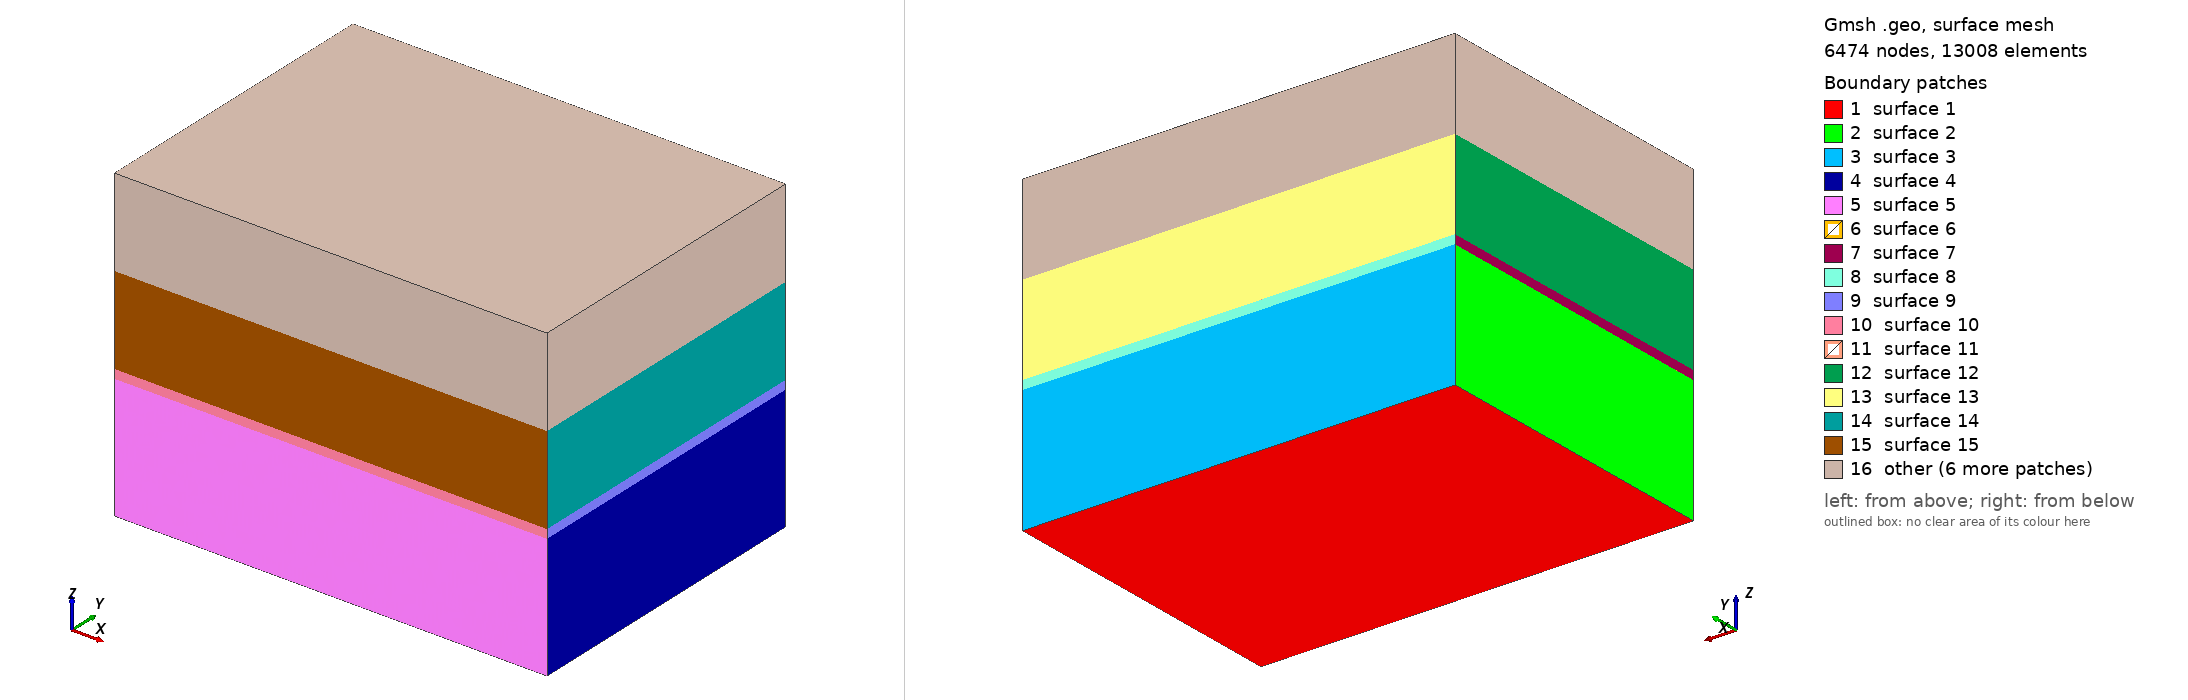

Gmsh geometry script, surface-meshed: 6474 nodes, 13008 surface elements. Boundary patches (legend numbers): 1 surface 1, 2 surface 2, 3 surface 3, 4 surface 4, 5 surface 5, 6 surface 6, 7 surface 7, 8 surface 8, 9 surface 9, 10 surface 10, 11 surface 11, 12 surface 12, 13 surface 13, 14 surface 14, 15 surface 15, 16 other. Left view from above one corner, right view from below the opposite corner. The script declares no physical surfaces, so the legend lists its geometric surfaces. The drawing asked Gmsh for element sizes between 1% and 20% of the model's largest extent; the script's own settings can give other sizes.

=== mesh.geo (drawn) ===
/*********************************************************************
*
* fm - Gmsh geometry for the PETGEM marine CSEM example
*
* Canonical 3D controlled-source electromagnetic (CSEM) benchmark: a
* thin, resistive hydrocarbon layer buried in conductive marine
* sediments beneath a seawater column - the classic setup showing that
* marine CSEM can detect a thin resistor. The four layered materials are
* meshed as separate physical volumes; an x-directed horizontal electric
* dipole (HED) is towed just above the seafloor and the inline Ex
* response is recorded along a seafloor receiver profile.
*
* Layers (top -> bottom), physical volume tag and conductivity:
*    Water      (tag 4)  z in [    0, -1000] m --> 1.0/0.3   = 3.3333 S/m
*    Sediments1 (tag 3)  z in [-1000, -2000] m --> 1.0       S/m
*    Oil        (tag 2)  z in [-2000, -2100] m --> 1.0/100.0 = 0.01   S/m  (100 m thin resistor)
*    Sediments2 (tag 1)  z in [-2100, -3500] m --> 1.0       S/m
*
* Acquisition / meshing parameters:
*    Frequency                  --> 2 Hz
*    Source position [x,y,z]    --> [1750.0, 1750.0, -975.0] m  (25 m above seafloor)
*    Receiver depth             --> -990.0 m  (inline profile at y = 1750 m)
*    Skin depth [Sed, Oil, Sed, Water] --> [355.67, 3556.71, 355.67, 194.81] m
*    Minimum skin depth         --> 194.811 m
*    Points per skin depth (rg) --> 1.0
*    Global element size (dg)   --> skin_depth / rg m
*    Domain x --> [58.33 - 4*skin_depth, 3383.33 + 4*skin_depth] m
*    Domain y --> [0.0, 3500.0] m
*    Domain z --> [0.0, -3500.0] m
*
* Reference model:
*    Castillo-Reyes, O., de la Puente, J., & Cela, J. M. (2018). PETGEM: A parallel code 
*    for 3D CSEM forward modeling using edge finite elements. Computers & Geosciences, 119, 123-136.
*
* See http://gmsh.info/ for details about mesh scripting with Gmsh.
*
* by Octavio Castillo-Reyes, UPC-BSC (octavio.castillo@upc.edu, octavio.castillo@bsc.es)
*********************************************************************/
// #################################################################
// #                        Parameters                             #
// #################################################################
// Minimum skin depth
skin_depth = 194.811;

// Point per skin depth
rg = 1.;
x_pos_first_receiver = 58.3333 - skin_depth*4.;
x_pos_last_receiver  = 3383.3333 + skin_depth*4.;

// Dimensions
MIN_X = x_pos_first_receiver;
MAX_X = x_pos_last_receiver;
MIN_Y = 0.0;
MAX_Y = 3500.0;
MIN_Z = -3500.0;
MAX_Z = 0.0;
DEPTH_MATERIAL1 = -1000.0;
DEPTH_MATERIAL2 = -2000.0;
DEPTH_MATERIAL3 = -2100.0;

// Mesh size
dg =  skin_depth / rg;

// Source position
SRC_X = 1750.0;
SRC_Y = 1750.0;
SRC_Z = -975.0;

// Depth of receivers
DEPTH_RECEIVERS = -990.0;

// #################################################################
// #                    Define main points                         #
// #################################################################
Point (1) = {MIN_X, MIN_Y, MIN_Z};
Point (2) = {MIN_X, MAX_Y, MIN_Z};
Point (3) = {MAX_X, MAX_Y, MIN_Z};
Point (4) = {MAX_X, MIN_Y, MIN_Z};
Point (5) = {MIN_X, MIN_Y, DEPTH_MATERIAL3};
Point (6) = {MIN_X, MAX_Y, DEPTH_MATERIAL3};
Point (7) = {MAX_X, MAX_Y, DEPTH_MATERIAL3};
Point (8) = {MAX_X, MIN_Y, DEPTH_MATERIAL3};
Point (9) = {MIN_X, MIN_Y, DEPTH_MATERIAL2};
Point (10) = {MIN_X, MAX_Y, DEPTH_MATERIAL2};
Point (11) = {MAX_X, MAX_Y, DEPTH_MATERIAL2};
Point (12) = {MAX_X, MIN_Y, DEPTH_MATERIAL2};
Point (13) = {MIN_X, MIN_Y, DEPTH_MATERIAL1};
Point (14) = {MIN_X, MAX_Y, DEPTH_MATERIAL1};
Point (15) = {MAX_X, MAX_Y, DEPTH_MATERIAL1};
Point (16) = {MAX_X, MIN_Y, DEPTH_MATERIAL1};
Point (17) = {MIN_X, MIN_Y, MAX_Z};
Point (18) = {MIN_X, MAX_Y, MAX_Z};
Point (19) = {MAX_X, MAX_Y, MAX_Z};
Point (20) = {MAX_X, MIN_Y, MAX_Z};

// #################################################################
// #                Layer 1: Sediments (1.0 S/m)                   #
// #################################################################
Line (1) = {1, 2};
Line (2) = {2, 3};
Line (3) = {3, 4};
Line (4) = {4, 1};
Line (5) = {1, 5};
Line (6) = {2, 6};
Line (7) = {3, 7};
Line (8) = {4, 8};
Line (9) = {5, 6};
Line (10) = {6, 7};
Line (11) = {7, 8};
Line (12) = {8, 5};
Line Loop (1) = {1, 2, 3, 4};
Plane Surface (1) = {1};
Line Loop (2) = {1, 6, -9, -5};
Plane Surface (2) = {2};
Line Loop (3) = {2, 7, -10, -6};
Plane Surface (3) = {3};
Line Loop (4) = {-3, 7, 11, -8};
Plane Surface (4) = {4};
Line Loop (5) = {4, 5, -12, -8};
Plane Surface (5) = {5};
Line Loop (6) = {9, 10, 11, 12};
Plane Surface (6) = {6};
// Define Volume
Surface Loop (1) = {1, 2, 3, 4, 5, 6};
Volume (1) = {1};
Physical Volume ("Sediments2", 1) = {1};

// #################################################################
// #                 Layer 2: Oil (1.0/100.0 S/m)                  #
// #################################################################
Line (13) = {5, 9};
Line (14) = {6, 10};
Line (15) = {7, 11};
Line (16) = {8, 12};
Line (17) = {9, 10};
Line (18) = {10, 11};
Line (19) = {11, 12};
Line (20) = {12, 9};
Line Loop (7) = {9, 14, -17, -13};
Plane Surface (7) = {7};
Line Loop (8) = {10, 15, -18, -14};
Plane Surface (8) = {8};
Line Loop (9) = {-11, 15, 19, -16};
Plane Surface (9) = {9};
Line Loop (10) = {12, 13, -20, -16};
Plane Surface (10) = {10};
Line Loop (11) = {17, 18, 19, 20};
Plane Surface (11) = {11};
// Define Volume
Surface Loop (2) = {6,7,8,9,10,11};
Volume (2) = {2};
Physical Volume ("Oil", 2) = {2};

// #################################################################
// #                   Layer 3: Sediments (1.0 S/m)                #
// #################################################################
Line (21) = {9, 13};
Line (22) = {10, 14};
Line (23) = {11, 15};
Line (24) = {12, 16};
Line (25) = {13, 14};
Line (26) = {14, 15};
Line (27) = {15, 16};
Line (28) = {16, 13};
Line Loop (12) = {17, 22, -25, -21};
Plane Surface (12) = {12};
Line Loop (13) = {18, 23, -26, -22};
Plane Surface (13) = {13};
Line Loop (14) = {-19, 23, 27, -24};
Plane Surface (14) = {14};
Line Loop (15) = {20, 21, -28, -24};
Plane Surface (15) = {15};
Line Loop (16) = {25, 26, 27, 28};
Plane Surface (16) = {16};
// Define Volume
Surface Loop (3) = {11, 12, 13, 14, 15, 16};
Volume (3) = {3};
Physical Volume ("Sediments1", 3) = {3};

// #################################################################
// #                 Layer 4: Water (1.0/0.3 S/m)                  #
// #################################################################
Line (29) = {13, 17};
Line (30) = {14, 18};
Line (31) = {15, 19};
Line (32) = {16, 20};
Line (34) = {17, 18};
Line (35) = {18, 19};
Line (36) = {19, 20};
Line (37) = {20, 17};
Line Loop (17) = {25, 30, -34, -29};
Plane Surface (17) = {17};
Line Loop (18) = {26, 31, -35, -30};
Plane Surface (18) = {18};
Line Loop (19) = {-27, 31, 36, -32};
Plane Surface (19) = {19};
Line Loop (20) = {28, 29, -37, -32};
Plane Surface (20) = {20};
Line Loop (21) = {34, 35, 36, 37};
Plane Surface (21) = {21};
// Define Volume
Surface Loop (4) = {16,17,18,19,20,21};
Volume (4) = {4};
Physical Volume ("Water", 4) = {4};

// #################################################################
// #                Mesh refinement                                #
// #################################################################
// Receivers (Inline model)
Point (105) = {0.0, 1750.0, DEPTH_RECEIVERS};
Point (106) = {35.714285714285715, 1750.0, DEPTH_RECEIVERS};
Point (107) = {71.42857142857143, 1750.0, DEPTH_RECEIVERS};
Point (108) = {107.14285714285714, 1750.0, DEPTH_RECEIVERS};
Point (109) = {142.85714285714286, 1750.0, DEPTH_RECEIVERS};
Point (110) = {178.57142857142858, 1750.0, DEPTH_RECEIVERS};
Point (111) = {214.28571428571428, 1750.0, DEPTH_RECEIVERS};
Point (112) = {250.0, 1750.0, DEPTH_RECEIVERS};
Point (113) = {285.7142857142857, 1750.0, DEPTH_RECEIVERS};
Point (114) = {321.42857142857144, 1750.0, DEPTH_RECEIVERS};
Point (115) = {357.14285714285717, 1750.0, DEPTH_RECEIVERS};
Point (116) = {392.85714285714283, 1750.0, DEPTH_RECEIVERS};
Point (117) = {428.57142857142856, 1750.0, DEPTH_RECEIVERS};
Point (118) = {464.2857142857143, 1750.0, DEPTH_RECEIVERS};
Point (119) = {500.0, 1750.0, DEPTH_RECEIVERS};
Point (120) = {535.7142857142857, 1750.0, DEPTH_RECEIVERS};
Point (121) = {571.4285714285714, 1750.0, DEPTH_RECEIVERS};
Point (122) = {607.1428571428571, 1750.0, DEPTH_RECEIVERS};
Point (123) = {642.8571428571429, 1750.0, DEPTH_RECEIVERS};
Point (124) = {678.5714285714286, 1750.0, DEPTH_RECEIVERS};
Point (125) = {714.2857142857143, 1750.0, DEPTH_RECEIVERS};
Point (126) = {750.0, 1750.0, DEPTH_RECEIVERS};
Point (127) = {785.7142857142857, 1750.0, DEPTH_RECEIVERS};
Point (128) = {821.4285714285714, 1750.0, DEPTH_RECEIVERS};
Point (129) = {857.1428571428571, 1750.0, DEPTH_RECEIVERS};
Point (130) = {892.8571428571429, 1750.0, DEPTH_RECEIVERS};
Point (131) = {928.5714285714286, 1750.0, DEPTH_RECEIVERS};
Point (132) = {964.2857142857143, 1750.0, DEPTH_RECEIVERS};
Point (133) = {1000.0, 1750.0, DEPTH_RECEIVERS};
Point (134) = {1035.7142857142858, 1750.0, DEPTH_RECEIVERS};
Point (135) = {1071.4285714285713, 1750.0, DEPTH_RECEIVERS};
Point (136) = {1107.142857142857, 1750.0, DEPTH_RECEIVERS};
Point (137) = {1142.857142857143, 1750.0, DEPTH_RECEIVERS};
Point (138) = {1178.5714285714287, 1750.0, DEPTH_RECEIVERS};
Point (139) = {1214.2857142857142, 1750.0, DEPTH_RECEIVERS};
Point (140) = {1250.0, 1750.0, DEPTH_RECEIVERS};
Point (141) = {1285.7142857142858, 1750.0, DEPTH_RECEIVERS};
Point (142) = {1321.4285714285713, 1750.0, DEPTH_RECEIVERS};
Point (143) = {1357.142857142857, 1750.0, DEPTH_RECEIVERS};
Point (144) = {1392.857142857143, 1750.0, DEPTH_RECEIVERS};
Point (145) = {1428.5714285714287, 1750.0, DEPTH_RECEIVERS};
Point (146) = {1464.2857142857142, 1750.0, DEPTH_RECEIVERS};
Point (147) = {1500.0, 1750.0, DEPTH_RECEIVERS};
Point (148) = {1535.7142857142858, 1750.0, DEPTH_RECEIVERS};
Point (149) = {1571.4285714285713, 1750.0, DEPTH_RECEIVERS};
Point (150) = {1607.142857142857, 1750.0, DEPTH_RECEIVERS};
Point (151) = {1642.857142857143, 1750.0, DEPTH_RECEIVERS};
Point (152) = {1678.5714285714287, 1750.0, DEPTH_RECEIVERS};
Point (153) = {1714.2857142857142, 1750.0, DEPTH_RECEIVERS};
Point (154) = {1750.0, 1750.0, DEPTH_RECEIVERS};
Point (155) = {1784.5238081632654, 1750.0, DEPTH_RECEIVERS};
Point (156) = {1819.0476163265307, 1750.0, DEPTH_RECEIVERS};
Point (157) = {1853.5714244897958, 1750.0, DEPTH_RECEIVERS};
Point (158) = {1888.0952326530612, 1750.0, DEPTH_RECEIVERS};
Point (159) = {1922.6190408163266, 1750.0, DEPTH_RECEIVERS};
Point (160) = {1957.1428489795917, 1750.0, DEPTH_RECEIVERS};
Point (161) = {1991.666657142857, 1750.0, DEPTH_RECEIVERS};
Point (162) = {2026.1904653061224, 1750.0, DEPTH_RECEIVERS};
Point (163) = {2060.7142734693875, 1750.0, DEPTH_RECEIVERS};
Point (164) = {2095.238081632653, 1750.0, DEPTH_RECEIVERS};
Point (165) = {2129.7618897959183, 1750.0, DEPTH_RECEIVERS};
Point (166) = {2164.2856979591834, 1750.0, DEPTH_RECEIVERS};
Point (167) = {2198.809506122449, 1750.0, DEPTH_RECEIVERS};
Point (168) = {2233.333314285714, 1750.0, DEPTH_RECEIVERS};
Point (169) = {2267.8571224489797, 1750.0, DEPTH_RECEIVERS};
Point (170) = {2302.380930612245, 1750.0, DEPTH_RECEIVERS};
Point (171) = {2336.90473877551, 1750.0, DEPTH_RECEIVERS};
Point (172) = {2371.4285469387755, 1750.0, DEPTH_RECEIVERS};
Point (173) = {2405.9523551020407, 1750.0, DEPTH_RECEIVERS};
Point (174) = {2440.4761632653062, 1750.0, DEPTH_RECEIVERS};
Point (175) = {2474.9999714285714, 1750.0, DEPTH_RECEIVERS};
Point (176) = {2509.5237795918365, 1750.0, DEPTH_RECEIVERS};
Point (177) = {2544.0475877551016, 1750.0, DEPTH_RECEIVERS};
Point (178) = {2578.571395918367, 1750.0, DEPTH_RECEIVERS};
Point (179) = {2613.0952040816323, 1750.0, DEPTH_RECEIVERS};
Point (180) = {2647.619012244898, 1750.0, DEPTH_RECEIVERS};
Point (181) = {2682.142820408163, 1750.0, DEPTH_RECEIVERS};
Point (182) = {2716.666628571428, 1750.0, DEPTH_RECEIVERS};
Point (183) = {2751.190436734694, 1750.0, DEPTH_RECEIVERS};
Point (184) = {2785.714244897959, 1750.0, DEPTH_RECEIVERS};
Point (185) = {2820.2380530612245, 1750.0, DEPTH_RECEIVERS};
Point (186) = {2854.7618612244896, 1750.0, DEPTH_RECEIVERS};
Point (187) = {2889.2856693877548, 1750.0, DEPTH_RECEIVERS};
Point (188) = {2923.80947755102, 1750.0, DEPTH_RECEIVERS};
Point (189) = {2958.3332857142855, 1750.0, DEPTH_RECEIVERS};
Point (190) = {2992.857093877551, 1750.0, DEPTH_RECEIVERS};
Point (191) = {3027.380902040816, 1750.0, DEPTH_RECEIVERS};
Point (192) = {3061.9047102040813, 1750.0, DEPTH_RECEIVERS};
Point (193) = {3096.4285183673464, 1750.0, DEPTH_RECEIVERS};
Point (194) = {3130.952326530612, 1750.0, DEPTH_RECEIVERS};
Point (195) = {3165.4761346938776, 1750.0, DEPTH_RECEIVERS};
Point (196) = {3199.9999428571427, 1750.0, DEPTH_RECEIVERS};
Point (197) = {3234.523751020408, 1750.0, DEPTH_RECEIVERS};
Point (198) = {3269.047559183673, 1750.0, DEPTH_RECEIVERS};
Point (199) = {3303.571367346938, 1750.0, DEPTH_RECEIVERS};
Point (200) = {3338.0951755102037, 1750.0, DEPTH_RECEIVERS};
Point (201) = {3372.6189836734693, 1750.0, DEPTH_RECEIVERS};
Point (202) = {3407.1427918367344, 1750.0, DEPTH_RECEIVERS};
Point (203) = {3441.6665999999996, 1750.0, DEPTH_RECEIVERS};

// Refinement
Field[1] = Attractor;
Field[1].NodesList = {105:203};
Field[2] = MathEval;
Field[2].F = Sprintf("F1/5.0 + %g", dg/70.);
Field[3] = Min;
Field[3].FieldsList = {2};
Background Field = 3;

// #################################################################
// #                Mesh parameters                                #
// #################################################################
Characteristic Length {1, 2, 3, 4, 5, 6, 7, 8, 9 , 10, 11, 12, 13, 14, 15, 16, 17, 18, 19, 20} = dg;
// Mesh format supported by PETGEM
Mesh.MshFileVersion = 2.2;
